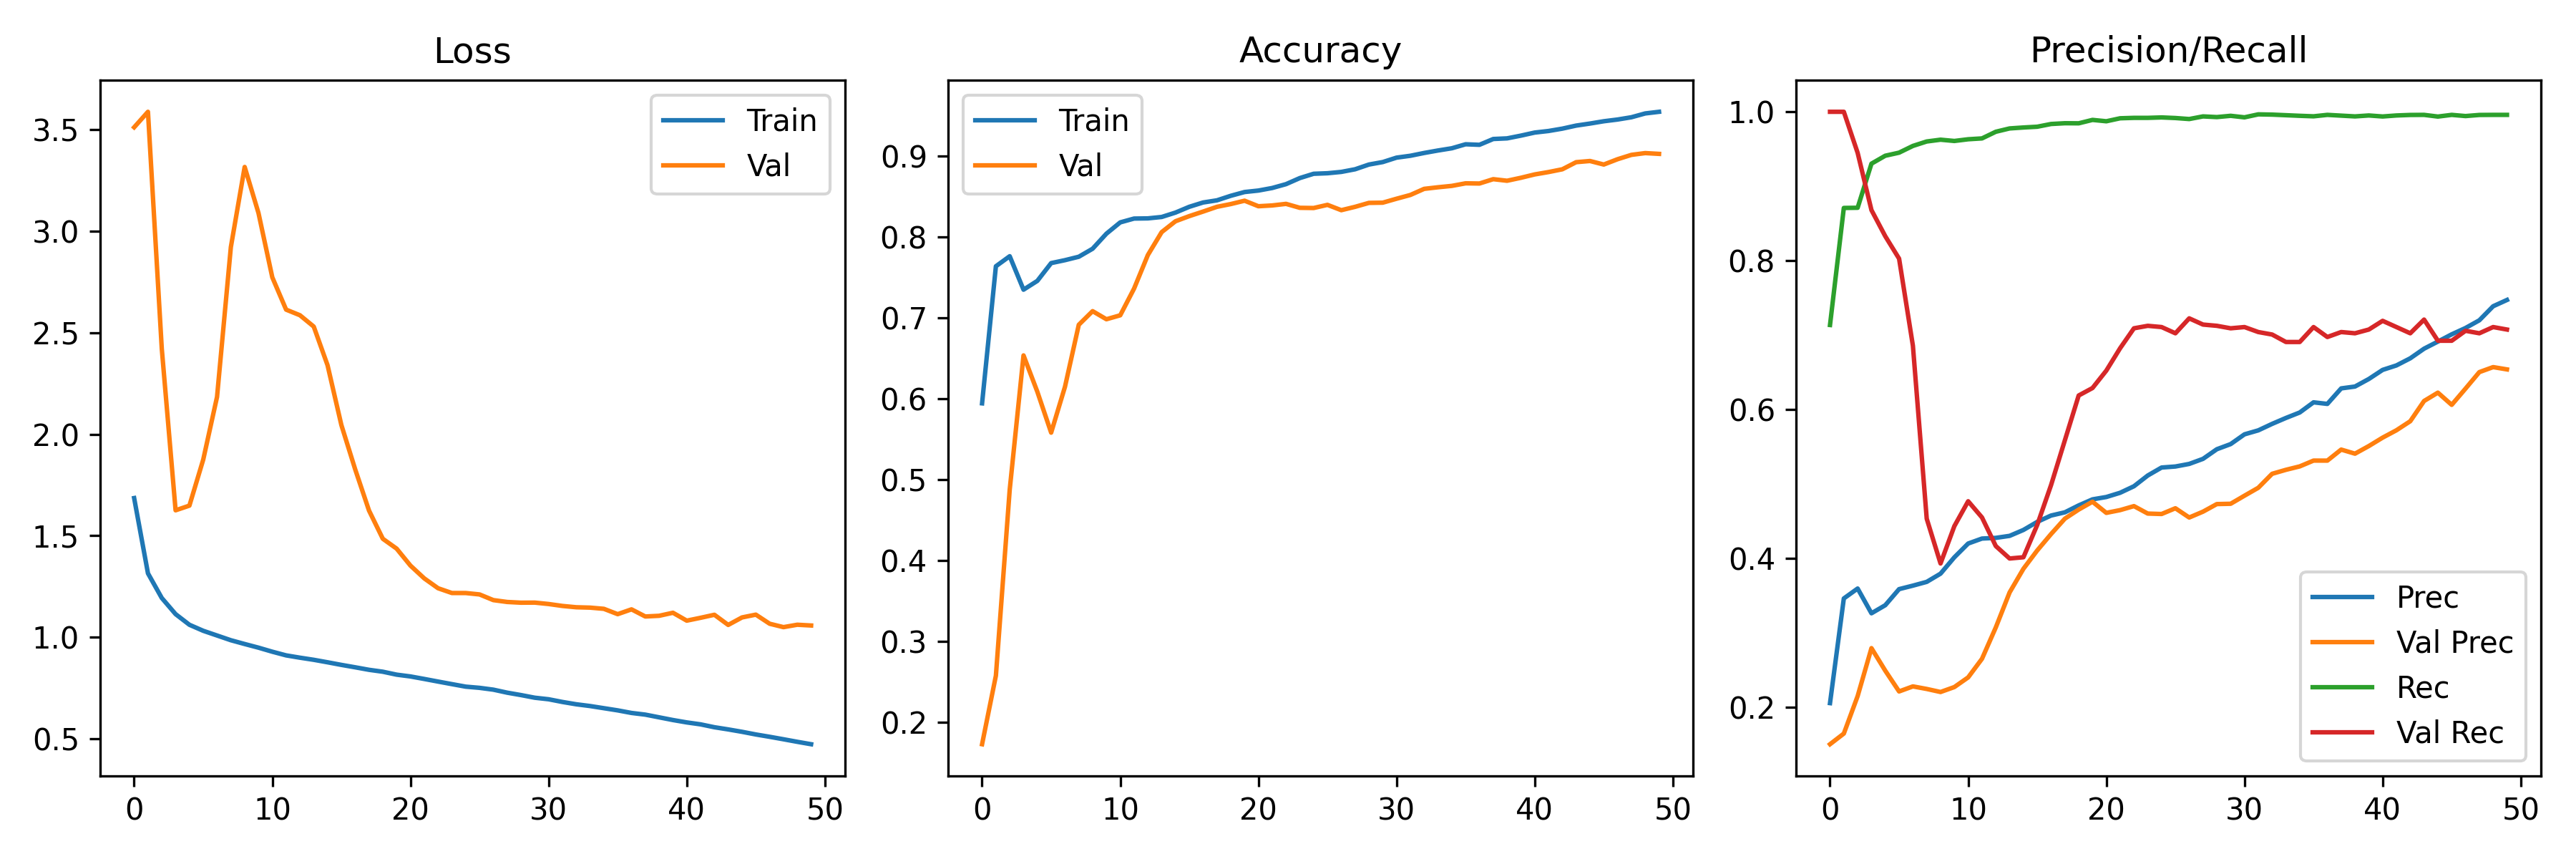

The file beside this chart, header and first rows:
accuracy, auc_1, loss, precision_1, recall_1, val_accuracy, val_auc_1, val_loss, val_precision_1, val_recall_1, learning_rate
0.5943, 0.7132, 1.686, 0.2053, 0.7135, 0.1731, 0.7875, 3.513, 0.1501, 1.0, 0.001
0.7637, 0.8725, 1.315, 0.346, 0.8708, 0.2578, 0.7906, 3.589, 0.1644, 1.0, 0.001
0.7761, 0.8837, 1.193, 0.3593, 0.871, 0.4875, 0.8231, 2.422, 0.2147, 0.9448, 0.001
0.7348, 0.9047, 1.114, 0.326, 0.9303, 0.6536, 0.8246, 1.625, 0.2792, 0.8679, 0.001
0.7457, 0.9145, 1.061, 0.3369, 0.941, 0.6086, 0.7949, 1.648, 0.2489, 0.8328, 0.001
0.7676, 0.9214, 1.032, 0.3585, 0.9451, 0.5581, 0.7475, 1.875, 0.221, 0.8027, 0.001
0.7712, 0.928, 1.008, 0.3632, 0.9541, 0.6147, 0.68, 2.184, 0.2278, 0.6856, 0.001
0.7755, 0.9344, 0.985, 0.3682, 0.9601, 0.6914, 0.6005, 2.922, 0.2243, 0.4532, 0.001
0.7854, 0.9386, 0.9664, 0.3793, 0.9625, 0.7083, 0.5792, 3.317, 0.2202, 0.393, 0.001
0.804, 0.9425, 0.9484, 0.4013, 0.9608, 0.6982, 0.5923, 3.09, 0.2269, 0.4431, 0.001
0.8179, 0.9463, 0.9284, 0.4198, 0.9631, 0.7031, 0.6082, 2.773, 0.2399, 0.4766, 0.001
0.8227, 0.9497, 0.9103, 0.4265, 0.9642, 0.7361, 0.6108, 2.614, 0.2648, 0.4548, 0.0005
0.8229, 0.9521, 0.899, 0.4274, 0.9732, 0.7776, 0.6056, 2.587, 0.307, 0.4164, 0.0005
0.8246, 0.9541, 0.8886, 0.4301, 0.9776, 0.8059, 0.6075, 2.531, 0.3541, 0.3997, 0.0005
0.83, 0.9564, 0.8763, 0.438, 0.9789, 0.8193, 0.6241, 2.34, 0.3859, 0.4013, 0.0005
0.8372, 0.9586, 0.8635, 0.4489, 0.9799, 0.8257, 0.6614, 2.045, 0.4105, 0.4448, 0.0005
0.8425, 0.9604, 0.8516, 0.4574, 0.9836, 0.8313, 0.699, 1.827, 0.4325, 0.4983, 0.0005
0.8452, 0.9623, 0.8393, 0.4617, 0.9846, 0.8372, 0.7372, 1.624, 0.4532, 0.5585, 0.0005
0.8508, 0.9638, 0.8298, 0.471, 0.9845, 0.8406, 0.7673, 1.485, 0.4654, 0.6187, 0.0005
0.8555, 0.9654, 0.8154, 0.4791, 0.9891, 0.8447, 0.78, 1.436, 0.4759, 0.6288, 0.0005
0.8573, 0.9668, 0.8065, 0.4823, 0.9873, 0.8379, 0.803, 1.353, 0.461, 0.6522, 0.0005
0.8604, 0.9684, 0.7941, 0.488, 0.9913, 0.8389, 0.8191, 1.29, 0.4647, 0.6823, 0.0005
0.8652, 0.9702, 0.7813, 0.4968, 0.9919, 0.8408, 0.8303, 1.241, 0.4701, 0.709, 0.0005
0.8727, 0.972, 0.7687, 0.5112, 0.9919, 0.8359, 0.8356, 1.218, 0.46, 0.7124, 0.0005
0.878, 0.9737, 0.7562, 0.5219, 0.9924, 0.8357, 0.8368, 1.218, 0.4595, 0.7107, 0.0005
0.8787, 0.9739, 0.7504, 0.5233, 0.9916, 0.8396, 0.8398, 1.211, 0.4672, 0.7023, 0.0005
0.8803, 0.9748, 0.7414, 0.5268, 0.9903, 0.833, 0.8499, 1.183, 0.4547, 0.7224, 0.0005
0.8836, 0.9766, 0.7266, 0.5336, 0.9938, 0.8372, 0.8561, 1.174, 0.4626, 0.714, 0.0005
0.8894, 0.9779, 0.7148, 0.5465, 0.9929, 0.842, 0.8598, 1.17, 0.4728, 0.7124, 0.0005
0.8925, 0.9794, 0.7017, 0.5534, 0.9946, 0.8423, 0.8589, 1.17, 0.4732, 0.709, 0.0005
0.8979, 0.9799, 0.6941, 0.5665, 0.9925, 0.8472, 0.8627, 1.164, 0.4841, 0.7107, 0.0005
0.9003, 0.9815, 0.6808, 0.5719, 0.9966, 0.8518, 0.8671, 1.154, 0.4947, 0.704, 0.0005
0.9037, 0.9822, 0.6694, 0.5806, 0.9962, 0.8594, 0.8719, 1.148, 0.5135, 0.7007, 0.0005
0.9068, 0.9828, 0.6608, 0.5885, 0.9954, 0.8613, 0.8751, 1.146, 0.5188, 0.6906, 0.0005
0.9095, 0.984, 0.6501, 0.5959, 0.9946, 0.863, 0.878, 1.14, 0.5234, 0.6906, 0.0005
0.9145, 0.9848, 0.6394, 0.6095, 0.9939, 0.8662, 0.8878, 1.113, 0.5312, 0.7107, 0.0005
0.9138, 0.986, 0.6267, 0.6074, 0.9959, 0.866, 0.8795, 1.137, 0.5312, 0.6973, 0.0005
0.921, 0.9862, 0.6184, 0.6283, 0.9948, 0.8713, 0.8954, 1.102, 0.546, 0.704, 0.0005
0.9218, 0.9875, 0.605, 0.6308, 0.9938, 0.8694, 0.893, 1.105, 0.5405, 0.7023, 0.0005
0.9251, 0.9885, 0.5917, 0.6409, 0.9951, 0.873, 0.8884, 1.12, 0.5508, 0.7074, 0.0005
0.9289, 0.9893, 0.58, 0.6531, 0.9937, 0.8772, 0.9019, 1.081, 0.5621, 0.7191, 0.0005
0.9309, 0.9899, 0.5705, 0.6591, 0.9951, 0.8801, 0.8984, 1.096, 0.572, 0.7107, 0.0005
0.9338, 0.9907, 0.5563, 0.6687, 0.9958, 0.8835, 0.8979, 1.111, 0.5841, 0.7023, 0.0005
0.9375, 0.9912, 0.5455, 0.6816, 0.9959, 0.8923, 0.9167, 1.06, 0.6113, 0.7207, 0.0005
0.9401, 0.9921, 0.5337, 0.6912, 0.9936, 0.8938, 0.9086, 1.097, 0.6226, 0.6923, 0.0005
0.9429, 0.9927, 0.5206, 0.7009, 0.9959, 0.8894, 0.8982, 1.111, 0.6061, 0.6923, 0.0005
0.945, 0.9932, 0.5091, 0.7094, 0.9943, 0.896, 0.9151, 1.066, 0.628, 0.7057, 0.0005
0.9478, 0.994, 0.497, 0.7198, 0.9958, 0.9014, 0.9258, 1.05, 0.6502, 0.7023, 0.0005
0.9526, 0.9947, 0.4844, 0.7387, 0.9959, 0.9036, 0.9226, 1.061, 0.6569, 0.7107, 0.0005
0.9546, 0.9951, 0.4725, 0.7471, 0.9959, 0.9026, 0.9229, 1.058, 0.6538, 0.7074, 0.0005
